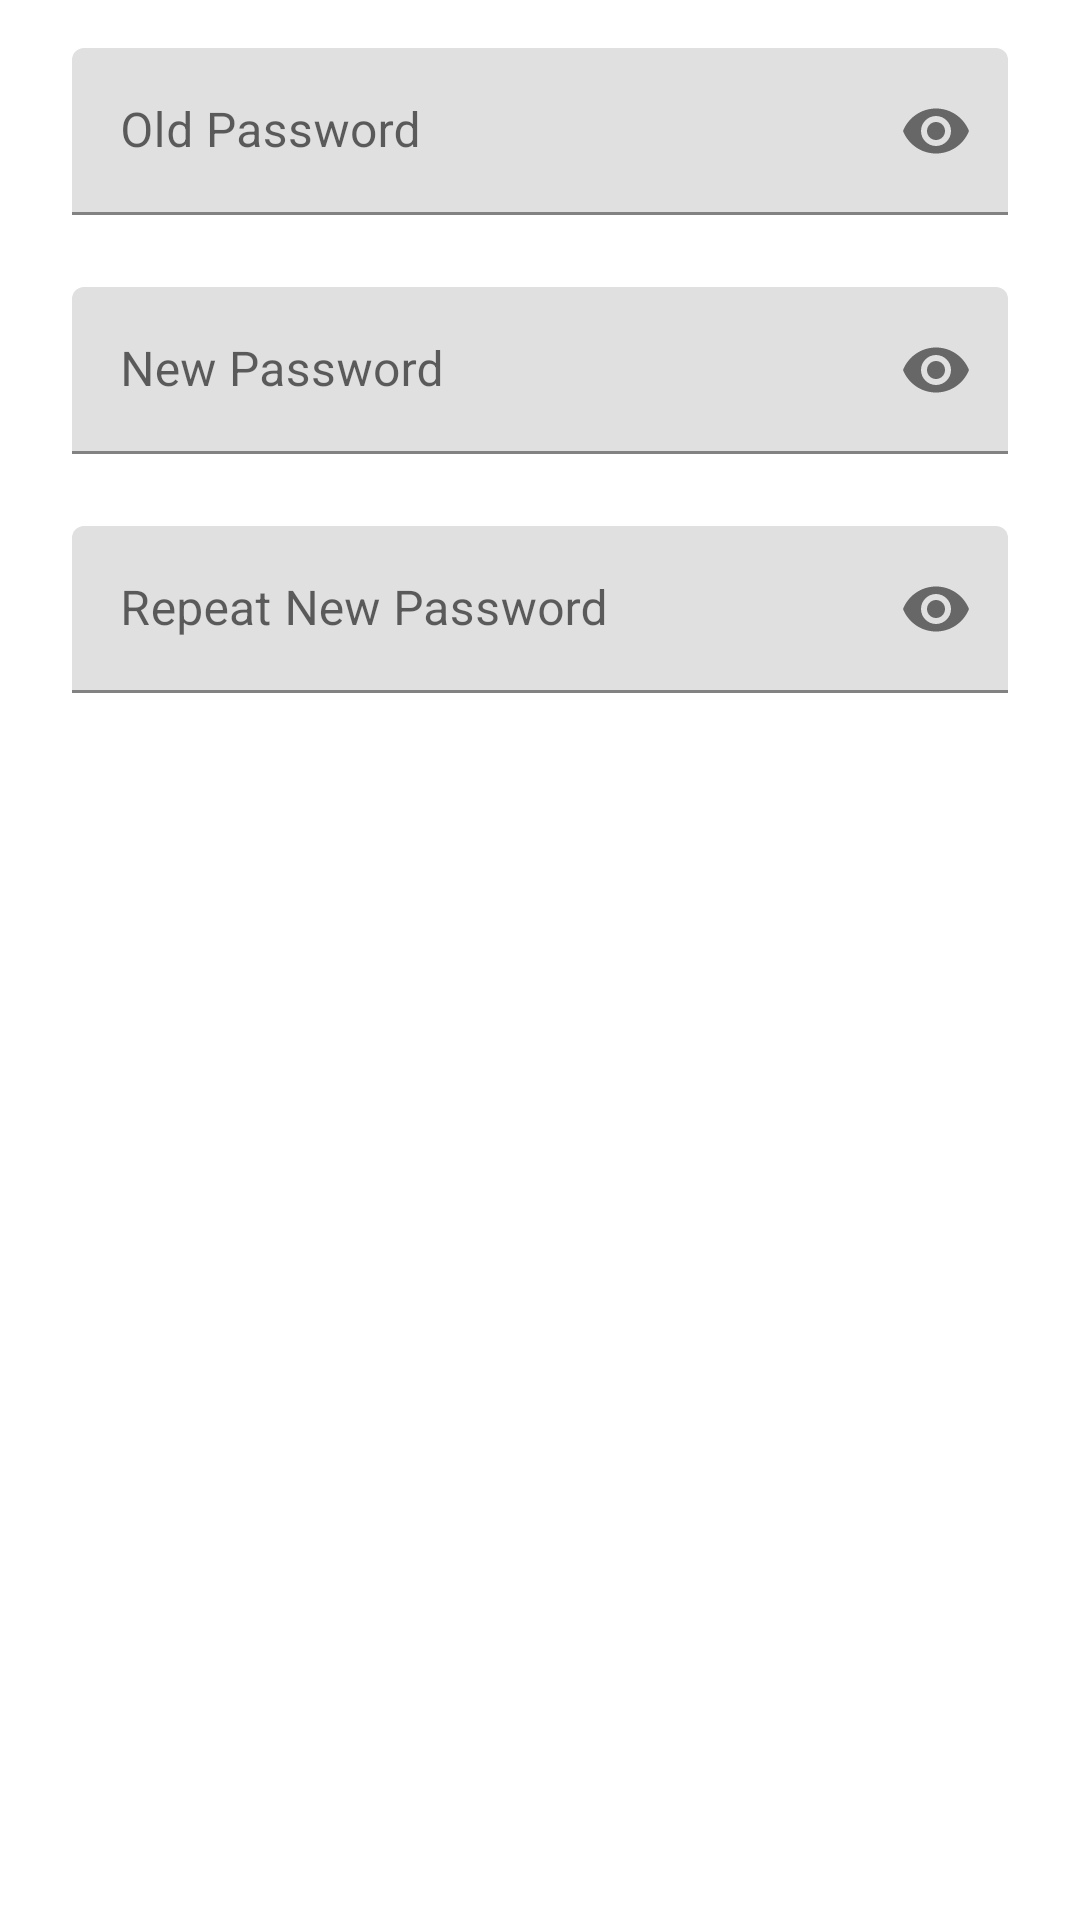

Write the Android layout XML for this screen, with the resource values it uses.
<!-- AndroidManifest.xml: application theme Theme.Fmd -->
<!-- res/layout/dialog_password_change.xml -->
<?xml version="1.0" encoding="utf-8"?>
<ScrollView xmlns:android="http://schemas.android.com/apk/res/android"
    xmlns:app="http://schemas.android.com/apk/res-auto"
    android:layout_width="match_parent"
    android:layout_height="match_parent">

    <LinearLayout
        android:layout_width="match_parent"
        android:layout_height="wrap_content"
        android:layout_marginHorizontal="24dp"
        android:layout_marginVertical="16dp"
        android:orientation="vertical">

        <com.google.android.material.textfield.TextInputLayout
            android:layout_width="match_parent"
            android:layout_height="wrap_content"
            app:passwordToggleEnabled="true">

            <EditText
                android:id="@+id/editTextFMDOldPassword"
                android:layout_width="match_parent"
                android:layout_height="wrap_content"
                android:layout_marginBottom="@dimen/margin_normal"
                android:autofillHints="password"
                android:hint="@string/password_old"
                android:inputType="textPassword" />
        </com.google.android.material.textfield.TextInputLayout>

        <com.google.android.material.textfield.TextInputLayout
            android:layout_width="match_parent"
            android:layout_height="wrap_content"
            android:layout_marginTop="@dimen/margin_small"
            app:passwordToggleEnabled="true">

            <EditText
                android:id="@+id/editTextFMDPassword"
                android:layout_width="match_parent"
                android:layout_height="wrap_content"
                android:layout_marginBottom="@dimen/margin_normal"
                android:autofillHints="password"
                android:hint="@string/password_new"
                android:inputType="textPassword" />
        </com.google.android.material.textfield.TextInputLayout>

        <com.google.android.material.textfield.TextInputLayout
            android:layout_width="match_parent"
            android:layout_height="wrap_content"
            android:layout_marginTop="@dimen/margin_small"
            app:passwordToggleEnabled="true">

            <EditText
                android:id="@+id/editTextFMDPasswordCheck"
                android:layout_width="match_parent"
                android:layout_height="wrap_content"
                android:autofillHints="password"
                android:hint="@string/password_new_repeat"
                android:inputType="textPassword" />
        </com.google.android.material.textfield.TextInputLayout>

    </LinearLayout>
</ScrollView>
<!-- resources referenced by this layout -->
<resources>
  <dimen name="margin_normal">16dp</dimen>
  <dimen name="margin_small">8dp</dimen>
  <string name="password_new">New Password</string>
  <string name="password_new_repeat">Repeat New Password</string>
  <string name="password_old">Old Password</string>
  <style name="Theme.Fmd" parent="AppTheme" />
</resources>
